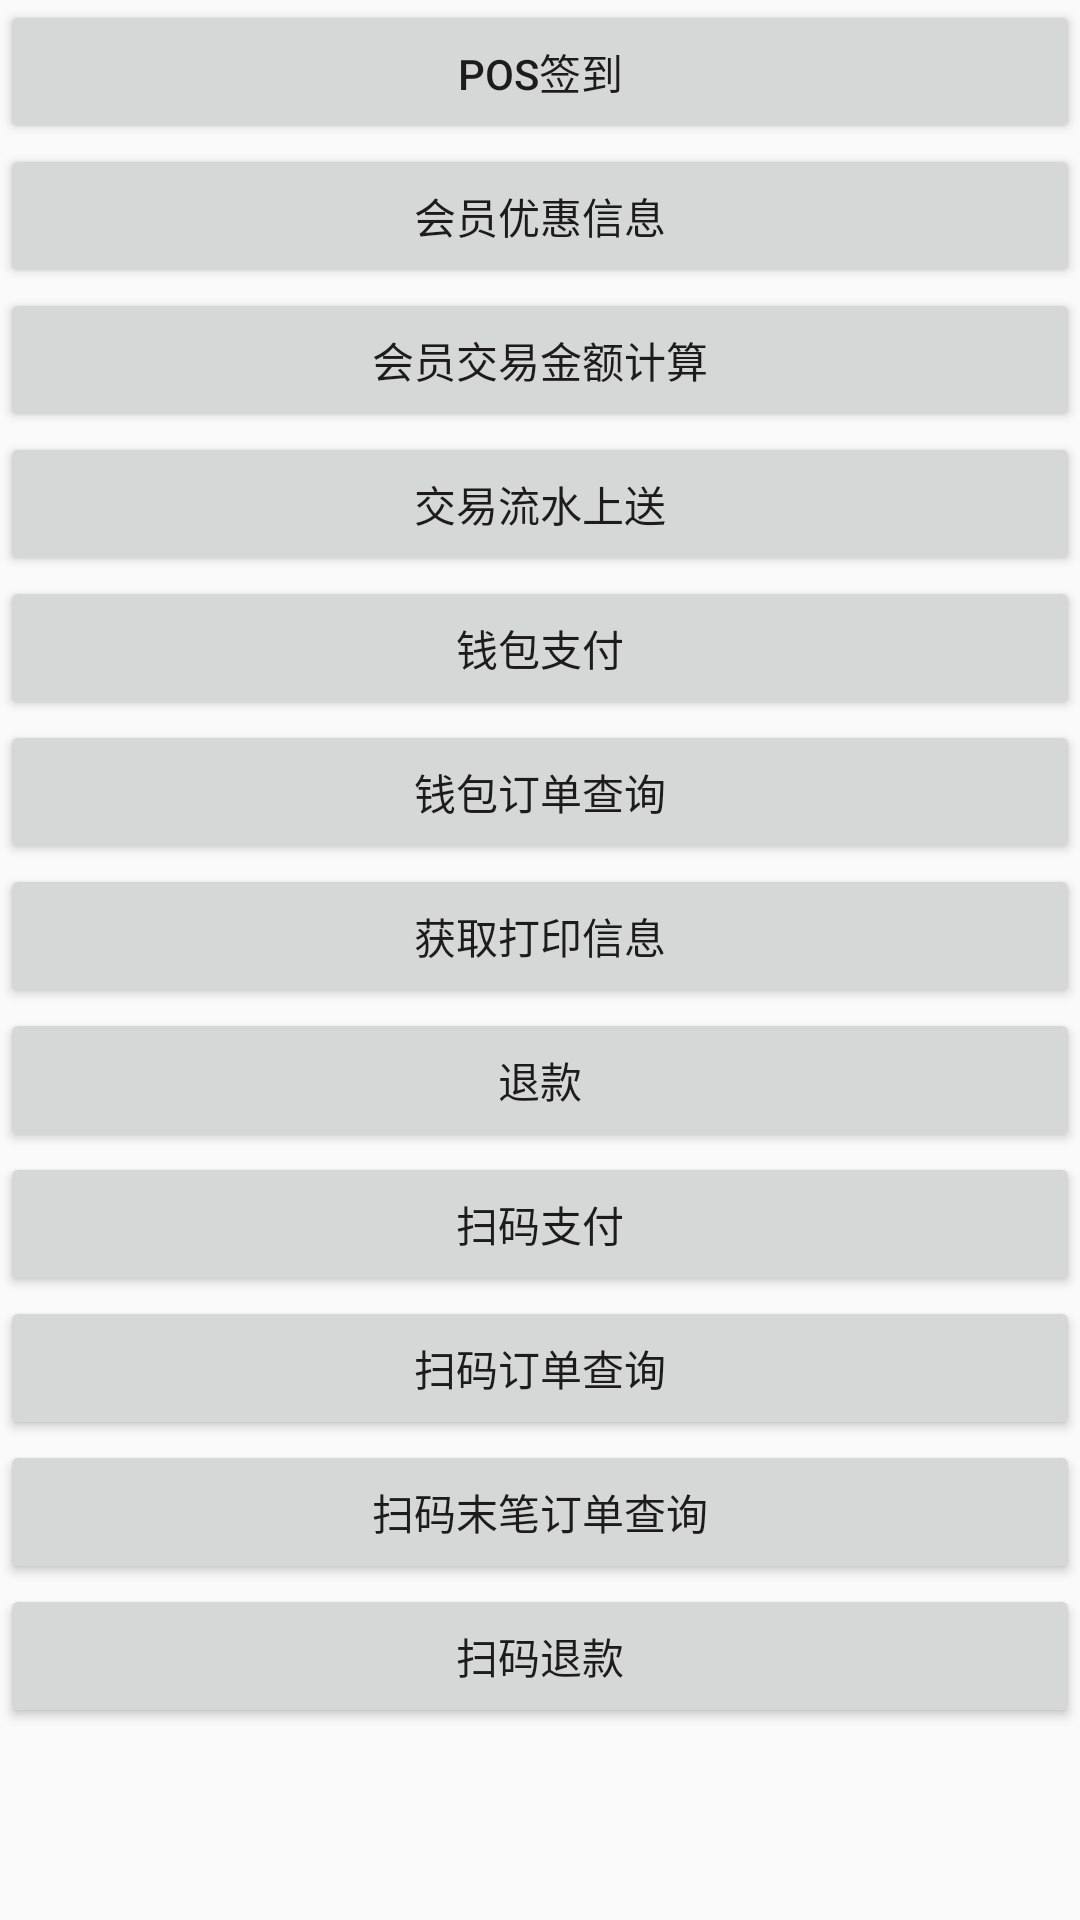

Here is an Android app screen rendered from its layout file. Give the layout XML and the strings, colors and styles it references.
<!-- AndroidManifest.xml: application theme AppTheme -->
<!-- res/layout/activity_main.xml -->
<?xml version="1.0" encoding="utf-8"?>
<LinearLayout xmlns:android="http://schemas.android.com/apk/res/android"
    xmlns:tools="http://schemas.android.com/tools"
    android:id="@+id/activity_main"
    android:layout_width="match_parent"
    android:layout_height="match_parent"
    android:orientation="vertical">

    <ScrollView
        android:layout_width="match_parent"
        android:layout_height="match_parent">
        <LinearLayout
            android:layout_width="match_parent"
            android:layout_height="match_parent"
            android:orientation="vertical">
            <Button
                android:id="@+id/id_pos_login"
                android:layout_width="match_parent"
                android:layout_height="wrap_content"
                android:text="POS签到"/>
            <Button
                android:id="@+id/id_pos_benefits"
                android:layout_width="match_parent"
                android:layout_height="wrap_content"
                android:text="会员优惠信息"/>
            <Button
                android:id="@+id/id_pos_tranMoney"
                android:layout_width="match_parent"
                android:layout_height="wrap_content"
                android:text="会员交易金额计算"/>
            <Button
                android:id="@+id/id_pos_transUpload"
                android:layout_width="match_parent"
                android:layout_height="wrap_content"
                android:text="交易流水上送"/>

            <Button
                android:id="@+id/id_pos_qbPay"
                android:layout_width="match_parent"
                android:layout_height="wrap_content"
                android:text="钱包支付"/>

            <Button
                android:id="@+id/id_pos_qbQuery"
                android:layout_width="match_parent"
                android:layout_height="wrap_content"
                android:text="钱包订单查询"/>

            <Button
                android:id="@+id/id_pos_getPrinter"
                android:layout_width="match_parent"
                android:layout_height="wrap_content"
                android:text="获取打印信息"/>
            <Button
                android:id="@+id/id_pos_transCancel"
                android:layout_width="match_parent"
                android:layout_height="wrap_content"
                android:text="退款"/>

            <Button
                android:id="@+id/id_pos_smPay"
                android:layout_width="match_parent"
                android:layout_height="wrap_content"
                android:text="扫码支付"/>

            <Button
                android:id="@+id/id_pos_smQuery"
                android:layout_width="match_parent"
                android:layout_height="wrap_content"
                android:text="扫码订单查询"/>

            <Button
                android:id="@+id/id_pos_smLastQuery"
                android:layout_width="match_parent"
                android:layout_height="wrap_content"
                android:text="扫码末笔订单查询"/>

            <Button
                android:id="@+id/id_pos_smRefund"
                android:layout_width="match_parent"
                android:layout_height="wrap_content"
                android:text="扫码退款"/>
        </LinearLayout>
    </ScrollView>

</LinearLayout>
<!-- resources referenced by this layout -->
<resources>
  <style name="AppTheme" parent="Theme.AppCompat.Light.DarkActionBar">
          
          <item name="colorPrimary">@color/colorPrimary</item>
          <item name="colorPrimaryDark">@color/colorPrimaryDark</item>
          <item name="colorAccent">@color/colorAccent</item>
      </style>
  <!-- not gathered from this repository: default colours our renderer supplied (Android Studio template values) -->
  <color name="colorPrimary">#FF6200EE</color>
  <color name="colorPrimaryDark">#FF3700B3</color>
  <color name="colorAccent">#FF03DAC5</color>
</resources>
